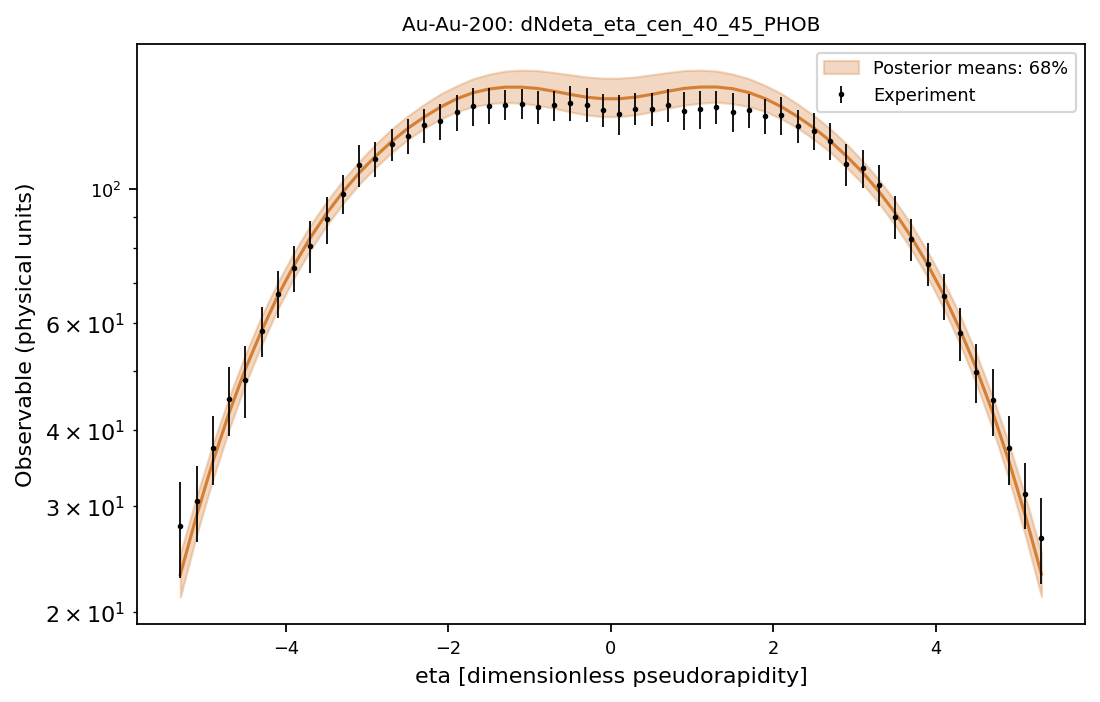

Data behind this chart, as committed beside it:
system, observable, bin_index, bin_low, bin_high, center, experiment, experimental_std, q05, q16, median, q84, q95
Au-Au-200, dNdeta_eta_cen_40_45_PHOB, 0, -5.4, -5.2, -5.3, 27.77, 4.997, 20.17, 21.19, 23.09, 25.02, 26.47
Au-Au-200, dNdeta_eta_cen_40_45_PHOB, 1, -5.2, -5.0, -5.1, 30.54, 4.39, 25.63, 26.8, 28.88, 31.04, 32.74
Au-Au-200, dNdeta_eta_cen_40_45_PHOB, 2, -5.0, -4.8, -4.9, 37.36, 4.895, 31.72, 33.13, 35.44, 37.85, 39.72
Au-Au-200, dNdeta_eta_cen_40_45_PHOB, 3, -4.8, -4.6, -4.7, 44.97, 5.855, 38.48, 40.09, 42.67, 45.26, 47.25
Au-Au-200, dNdeta_eta_cen_40_45_PHOB, 4, -4.6, -4.4, -4.5, 48.43, 6.514, 45.65, 47.55, 50.39, 53.23, 55.36
Au-Au-200, dNdeta_eta_cen_40_45_PHOB, 5, -4.4, -4.2, -4.3, 58.3, 5.529, 53.26, 55.26, 58.31, 61.63, 63.97
Au-Au-200, dNdeta_eta_cen_40_45_PHOB, 6, -4.2, -4.0, -4.1, 67.12, 6, 61.06, 63.34, 66.6, 70.07, 72.91
Au-Au-200, dNdeta_eta_cen_40_45_PHOB, 7, -4.0, -3.8, -3.9, 74.05, 6.493, 68.72, 71.3, 74.79, 78.56, 81.61
Au-Au-200, dNdeta_eta_cen_40_45_PHOB, 8, -3.8, -3.6, -3.7, 80.54, 7.843, 76.06, 79.23, 83.05, 87.04, 90.3
Au-Au-200, dNdeta_eta_cen_40_45_PHOB, 9, -3.6, -3.4, -3.5, 89.06, 7.825, 83.72, 86.94, 91.06, 95.22, 98.49
Au-Au-200, dNdeta_eta_cen_40_45_PHOB, 10, -3.4, -3.2, -3.3, 98.13, 7.213, 91.2, 94.52, 98.78, 103.2, 106.4
Au-Au-200, dNdeta_eta_cen_40_45_PHOB, 11, -3.2, -3.0, -3.1, 109.4, 8.75, 98.67, 101.7, 106.2, 110.9, 114.1
Au-Au-200, dNdeta_eta_cen_40_45_PHOB, 12, -3.0, -2.8, -2.9, 111.9, 7.528, 105.2, 108.4, 113.1, 118.4, 121.6
Au-Au-200, dNdeta_eta_cen_40_45_PHOB, 13, -2.8, -2.6, -2.7, 118.5, 7.243, 111.5, 114.7, 119.7, 125.4, 128.6
Au-Au-200, dNdeta_eta_cen_40_45_PHOB, 14, -2.6, -2.4, -2.5, 122.4, 8.064, 117.3, 120.5, 125.8, 131.9, 135.4
Au-Au-200, dNdeta_eta_cen_40_45_PHOB, 15, -2.4, -2.2, -2.3, 127.3, 8.156, 121.7, 125.8, 131.3, 137.8, 141.9
Au-Au-200, dNdeta_eta_cen_40_45_PHOB, 16, -2.2, -2.0, -2.1, 129.2, 8.846, 126, 130.3, 136.4, 143.4, 147.7
Au-Au-200, dNdeta_eta_cen_40_45_PHOB, 17, -2.0, -1.8, -1.9, 133.9, 9.094, 129.5, 134.1, 140.8, 147.9, 152.7
Au-Au-200, dNdeta_eta_cen_40_45_PHOB, 18, -1.8, -1.6, -1.7, 136.8, 9.854, 132, 136.7, 144, 151.9, 156.9
Au-Au-200, dNdeta_eta_cen_40_45_PHOB, 19, -1.6, -1.4, -1.5, 137.1, 9.319, 133.3, 138.2, 146.1, 154.6, 160.3
Au-Au-200, dNdeta_eta_cen_40_45_PHOB, 20, -1.4, -1.2, -1.3, 137.7, 7.998, 133.7, 138.9, 147.2, 156.4, 162.6
Au-Au-200, dNdeta_eta_cen_40_45_PHOB, 21, -1.2, -1.0, -1.1, 138.1, 7.876, 133.1, 138.4, 147.2, 157, 163.7
Au-Au-200, dNdeta_eta_cen_40_45_PHOB, 22, -1.0, -0.8, -0.9, 136.6, 8.621, 131.9, 137.4, 146.4, 156.7, 163.6
Au-Au-200, dNdeta_eta_cen_40_45_PHOB, 23, -0.8, -0.6, -0.7, 137.3, 7.878, 130.1, 135.8, 144.9, 155.6, 162.7
Au-Au-200, dNdeta_eta_cen_40_45_PHOB, 24, -0.6, -0.4, -0.5, 138.5, 9.338, 128.1, 134, 143.2, 154.3, 161.4
Au-Au-200, dNdeta_eta_cen_40_45_PHOB, 25, -0.4, -0.2, -0.3, 137.7, 8.887, 126.4, 132.4, 141.7, 152.9, 160.1
Au-Au-200, dNdeta_eta_cen_40_45_PHOB, 26, -0.2, 0.0, -0.1, 135.1, 8.451, 125.6, 131.6, 140.8, 152.3, 159.4
Au-Au-200, dNdeta_eta_cen_40_45_PHOB, 27, 0.0, 0.2, 0.1, 132.7, 9.908, 125.6, 131.6, 140.8, 152.3, 159.4
Au-Au-200, dNdeta_eta_cen_40_45_PHOB, 28, 0.2, 0.4, 0.3, 135.6, 8.182, 126.4, 132.4, 141.7, 153, 160.1
Au-Au-200, dNdeta_eta_cen_40_45_PHOB, 29, 0.4, 0.6, 0.5, 135.6, 8.484, 128.1, 134, 143.2, 154.3, 161.4
Au-Au-200, dNdeta_eta_cen_40_45_PHOB, 30, 0.6, 0.8, 0.7, 137.4, 8.591, 130.2, 135.8, 144.9, 155.6, 162.7
Au-Au-200, dNdeta_eta_cen_40_45_PHOB, 31, 0.8, 1.0, 0.9, 134.7, 9.808, 131.9, 137.4, 146.5, 156.7, 163.6
Au-Au-200, dNdeta_eta_cen_40_45_PHOB, 32, 1.0, 1.2, 1.1, 135.3, 9.582, 133.2, 138.5, 147.2, 157, 163.8
Au-Au-200, dNdeta_eta_cen_40_45_PHOB, 33, 1.2, 1.4, 1.3, 136.5, 8.721, 133.7, 139, 147.3, 156.5, 162.8
Au-Au-200, dNdeta_eta_cen_40_45_PHOB, 34, 1.4, 1.6, 1.5, 133.9, 9.881, 133.5, 138.2, 146.3, 154.7, 160.3
Au-Au-200, dNdeta_eta_cen_40_45_PHOB, 35, 1.6, 1.8, 1.7, 134.7, 8.602, 132.1, 136.7, 144.2, 152, 156.9
Au-Au-200, dNdeta_eta_cen_40_45_PHOB, 36, 1.8, 2.0, 1.9, 131.9, 8.9, 129.7, 134.2, 140.9, 148.1, 152.9
Au-Au-200, dNdeta_eta_cen_40_45_PHOB, 37, 2.0, 2.2, 2.1, 132.2, 9.403, 126.2, 130.4, 136.6, 143.6, 147.9
Au-Au-200, dNdeta_eta_cen_40_45_PHOB, 38, 2.2, 2.4, 2.3, 127.1, 7.907, 122, 126, 131.5, 138, 142.2
Au-Au-200, dNdeta_eta_cen_40_45_PHOB, 39, 2.4, 2.6, 2.5, 124.7, 8.762, 117.5, 120.7, 126, 132.1, 135.6
Au-Au-200, dNdeta_eta_cen_40_45_PHOB, 40, 2.6, 2.8, 2.7, 120.1, 8.558, 111.6, 115, 119.9, 125.7, 128.9
Au-Au-200, dNdeta_eta_cen_40_45_PHOB, 41, 2.8, 3.0, 2.9, 109.8, 8.81, 105.3, 108.5, 113.3, 118.6, 122
Au-Au-200, dNdeta_eta_cen_40_45_PHOB, 42, 3.0, 3.2, 3.1, 108.1, 7.966, 98.83, 101.9, 106.4, 111.1, 114.5
Au-Au-200, dNdeta_eta_cen_40_45_PHOB, 43, 3.2, 3.4, 3.3, 101.6, 8.039, 91.3, 94.66, 98.97, 103.5, 106.7
Au-Au-200, dNdeta_eta_cen_40_45_PHOB, 44, 3.4, 3.6, 3.5, 90.01, 7.246, 83.8, 87.07, 91.24, 95.46, 98.8
Au-Au-200, dNdeta_eta_cen_40_45_PHOB, 45, 3.6, 3.8, 3.7, 82.69, 6.538, 76.22, 79.31, 83.2, 87.23, 90.54
Au-Au-200, dNdeta_eta_cen_40_45_PHOB, 46, 3.8, 4.0, 3.9, 75.27, 6.067, 68.83, 71.42, 74.95, 78.72, 81.83
Au-Au-200, dNdeta_eta_cen_40_45_PHOB, 47, 4.0, 4.2, 4.1, 66.53, 5.744, 61.16, 63.36, 66.72, 70.23, 73.19
Au-Au-200, dNdeta_eta_cen_40_45_PHOB, 48, 4.2, 4.4, 4.3, 57.82, 5.821, 53.34, 55.31, 58.45, 61.75, 64.14
Au-Au-200, dNdeta_eta_cen_40_45_PHOB, 49, 4.4, 4.6, 4.5, 49.91, 5.612, 45.72, 47.6, 50.45, 53.38, 55.57
Au-Au-200, dNdeta_eta_cen_40_45_PHOB, 50, 4.6, 4.8, 4.7, 44.75, 5.721, 38.54, 40.16, 42.75, 45.37, 47.32
Au-Au-200, dNdeta_eta_cen_40_45_PHOB, 51, 4.8, 5.0, 4.9, 37.35, 4.886, 31.77, 33.19, 35.51, 37.94, 39.79
Au-Au-200, dNdeta_eta_cen_40_45_PHOB, 52, 5.0, 5.2, 5.1, 31.35, 3.897, 25.66, 26.83, 28.93, 31.11, 32.84
Au-Au-200, dNdeta_eta_cen_40_45_PHOB, 53, 5.2, 5.4, 5.3, 26.57, 4.264, 20.22, 21.24, 23.13, 25.08, 26.53
